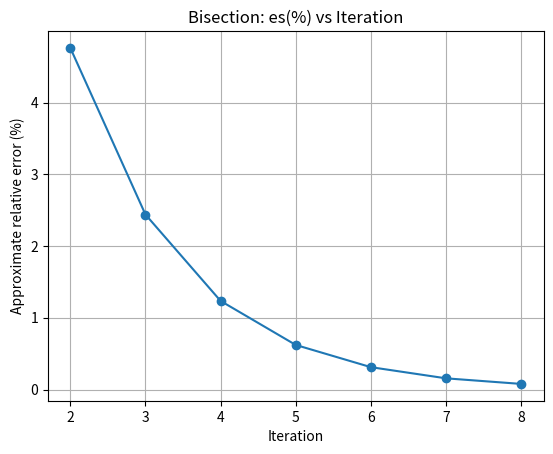

Source code (Python):
import math
import matplotlib.pyplot as plt

def bisection_method(func, a, b, tol, max_iter=100):
    tolerance=tol/100
    if func(a) * func(b) > 0:
        print("Bisection method fails")
        return None

    print(f"{'Iter':<5}{'xl':>16}{'xu':>16}{'xr':>16}{'f(xr)':>16}{'es(%)':>12}")

    prev_root = None
    es_series = []

    root = (a + b) / 2.0

    for i in range(1, max_iter + 1):
        f_root = func(root)

        
        if prev_root is None:
            es = None 
        else:
            es = abs((root - prev_root) / root) * 100 if root != 0 else float('inf')

       
        print(
            f"{i:<5}"
            f"{a:16.10f}{b:16.10f}{root:16.10f}{f_root:16.10f}"
            f"{(f'{es:.6f}' if es is not None else '---'):>12}"
        )

       
        if es is not None and es <= tolerance:
            break

       
        if func(a) * f_root < 0:
            b = root
        else:
            a = root

        
        prev_root = root
        root = (a + b) / 2.0

        # store error for plotting (skip None on first iter)
        if es is not None:
            es_series.append(es)

    print("\nFinal Root Approximation:", f"{root:.10f}")
    print("Total Iterations Performed:", i)

    # Plot approximate error (%) vs iteration
    if es_series:
        plt.figure()
        plt.plot(range(2, 2 + len(es_series)), es_series, marker='o')
        plt.xlabel("Iteration")
        plt.ylabel("Approximate relative error (%)")
        plt.title("Bisection: es(%) vs Iteration")
        plt.grid(True)
        plt.show()

    return root


def f2(x): 
    return 225 + 82*x - 90*x**2 + 44*x**3 - 8*x**4 + 0.7*x**5


bisection_method(f2, a=-1.2, b=-1.0, tol=5)
